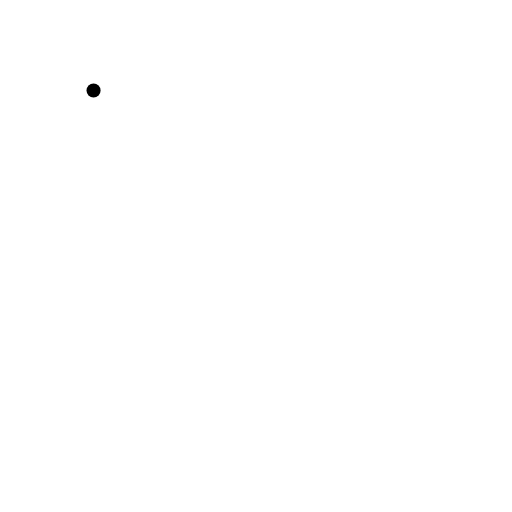
t = 0.00 s
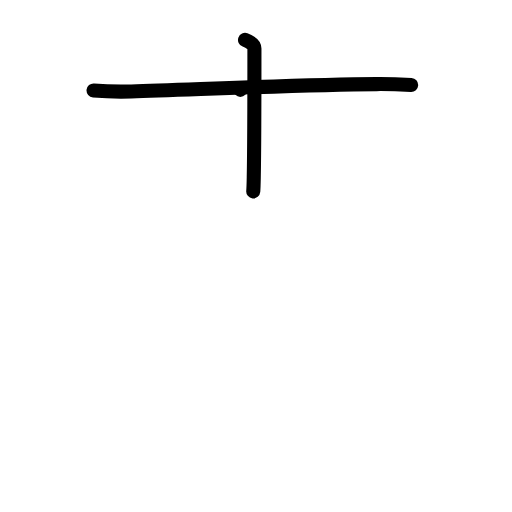
t = 2.25 s
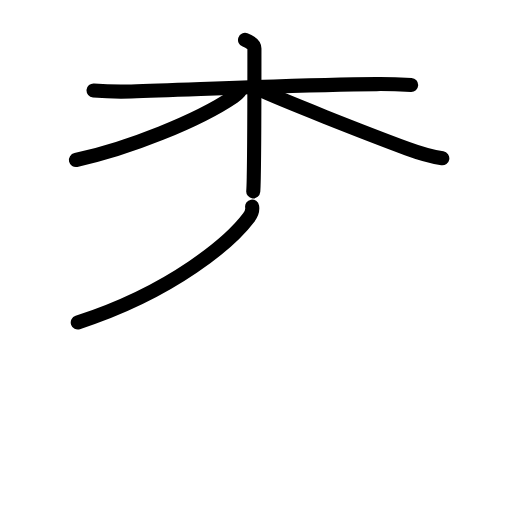
t = 4.50 s
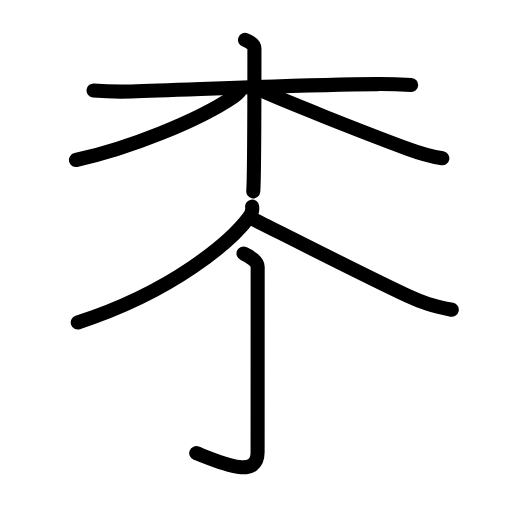
t = 6.50 s
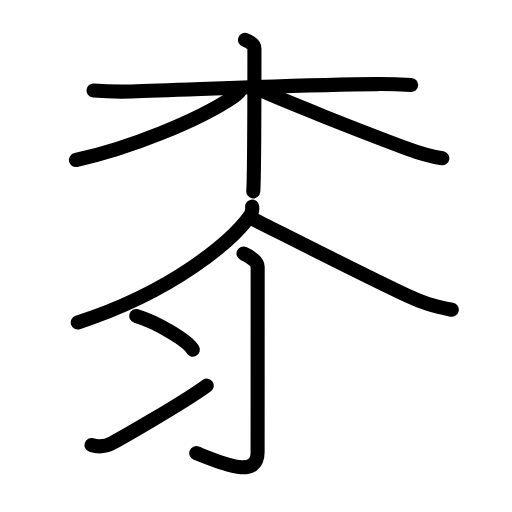
t = 8.75 s
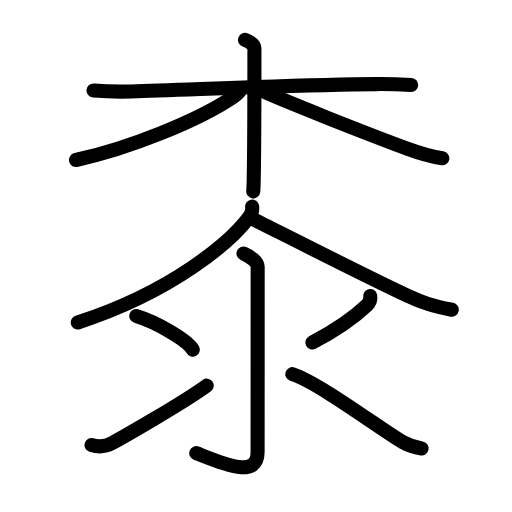
t = 11.00 s

The animated SVG that drew these frames (rendered in a browser with its animation timeline set to each time). Animation: 21 SMIL elements (animate=21); one cycle of 11.00 s.

<?xml version="1.0" encoding="UTF-8"?>
<!--
AniKanjiVG is licensed by CC-BY-SA Paul C. Sommerhoff (https://bitbucket.org/sommerhoff/anikanjivg).
AniKanjiVG uses KanjiVG which is licensed by CC-BY-SA Ulrich Apel (http://kanjivg.tagaini.net).
See also http://creativecommons.org/licenses/by-sa/3.0/
-->
<svg xmlns:kvg='http://kanjivg.tagaini.net' xmlns='http://www.w3.org/2000/svg' width='109' height='109' viewBox='0 0 109 109' style='fill:none;stroke:#000000;stroke-width:3;stroke-linecap:round;stroke-linejoin:round;' id="kvg:kanji_0687c"><g id="kvg:0687c" kvg:element="桼"><g id="kvg:0687c-g1" kvg:position="top"><g id="kvg:0687c-g2" kvg:element="木" kvg:variant="true"><path id="kvg:0687c-s1" kvg:type="㇐" d="m19.914449,19.259298c2.45,0.208883,5.23,0.293169,8.04,0.208883,13.21,-0.384784,35.46,-1.440192,52.24,-1.568454,2.8,-0.02199,4.54,0.03665,7.34,0.183231"><animate attributeName="d" begin="0.0s" dur="1.0s" from="m19.914449,19.259298C19.914449,19.259298,19.914449,19.259298,19.914449,19.259298" to="m19.914449,19.259298c2.45,0.208883,5.23,0.293169,8.04,0.208883,13.21,-0.384784,35.46,-1.440192,52.24,-1.568454,2.8,-0.02199,4.54,0.03665,7.34,0.183231" />
</path>
<path id="kvg:0687c-s2" kvg:type="㇑" d="m52.164449,8.5c1.19,0.4360887,2,1.0993833,2,1.832306,0,3.169888,0,20.21033-0.14,27.392967-0.03,1.535473-0.07,2.620197-0.11,3.023305"><animate attributeName="d" begin="1.0s" dur="1.0s" from="m52.164449,8.5C52.164449,8.5,52.164449,8.5,52.164449,8.5" to="m52.164449,8.5c1.19,0.4360887,2,1.0993833,2,1.832306,0,3.169888,0,20.21033-0.14,27.392967-0.03,1.535473-0.07,2.620197-0.11,3.023305" />
<animate attributeName="d" begin="0s" dur="1.0s" from="M-100,-100" to="M-100,-100" />
</path>
<path id="kvg:0687c-s3" kvg:type="㇒" d="m51.164449,19.127372c0,0.410437-0.61,0.894165-1.42,1.447522-7.58,5.148778-22.63,11.169734-33.58,13.485768"><animate attributeName="d" begin="2.0s" dur="1.0s" from="m51.164449,19.127372C51.164449,19.127372,51.164449,19.127372,51.164449,19.127372" to="m51.164449,19.127372c0,0.410437-0.61,0.894165-1.42,1.447522-7.58,5.148778-22.63,11.169734-33.58,13.485768" />
<animate attributeName="d" begin="0s" dur="2.0s" from="M-100,-100" to="M-100,-100" />
</path>
<path id="kvg:0687c-s4" kvg:type="㇔/㇏" d="m54.914449,18.944142c4.62,2.198766,23,9.436373,31.76,12.683219,2.27,0.839196,4.61,1.608764,7.49,2.06684"><animate attributeName="d" begin="3.0s" dur="1.0s" from="m54.914449,18.944142C54.914449,18.944142,54.914449,18.944142,54.914449,18.944142" to="m54.914449,18.944142c4.62,2.198766,23,9.436373,31.76,12.683219,2.27,0.839196,4.61,1.608764,7.49,2.06684" />
<animate attributeName="d" begin="0s" dur="3.0s" from="M-100,-100" to="M-100,-100" />
</path>
</g>
<path id="kvg:0687c-s5" kvg:type="㇒" d="m53.675019,43.98289c0.1,0.577244-0.11,1.521824-0.71,2.319469-3.75,4.980038-15.87,15.674785-36.41,22.344572"><animate attributeName="d" begin="4.0s" dur="1.0s" from="m53.675019,43.98289C53.675019,43.98289,53.675019,43.98289,53.675019,43.98289" to="m53.675019,43.98289c0.1,0.577244-0.11,1.521824-0.71,2.319469-3.75,4.980038-15.87,15.674785-36.41,22.344572" />
<animate attributeName="d" begin="0s" dur="4.0s" from="M-100,-100" to="M-100,-100" />
</path>
<path id="kvg:0687c-s6" kvg:type="㇏" d="m53.925019,46.674944c6.01,2.996418,24.37,12.342515,33.03,16.377972,3.08,1.432614,4.85,1.983619,9.22,2.886218"><animate attributeName="d" begin="5.0s" dur="1.0s" from="m53.925019,46.674944C53.925019,46.674944,53.925019,46.674944,53.925019,46.674944" to="m53.925019,46.674944c6.01,2.996418,24.37,12.342515,33.03,16.377972,3.08,1.432614,4.85,1.983619,9.22,2.886218" />
<animate attributeName="d" begin="0s" dur="5.0s" from="M-100,-100" to="M-100,-100" />
</path>
</g>
<g id="kvg:0687c-g3" kvg:element="氺" kvg:variant="true" kvg:original="水" kvg:position="bottom"><path id="kvg:0687c-s7" kvg:type="㇚" d="m51.841784,53.959102c1.468361,0.647747,3.011639,1.788345,3.011639,2.830373,0,10.251298-0.01498,36.020359-0.01498,39.51256,0,5.717065-7.356787,2.40793-13.050432,0.176018"><animate attributeName="d" begin="6.0s" dur="1.0s" from="m51.841784,53.959102C51.841784,53.959102,51.841784,53.959102,51.841784,53.959102" to="m51.841784,53.959102c1.468361,0.647747,3.011639,1.788345,3.011639,2.830373,0,10.251298-0.01498,36.020359-0.01498,39.51256,0,5.717065-7.356787,2.40793-13.050432,0.176018" />
<animate attributeName="d" begin="0s" dur="6.0s" from="M-100,-100" to="M-100,-100" />
</path>
<path id="kvg:0687c-s8" kvg:type="㇔" d="m28.998979,67.272676c4.25525,1.267175,10.982741,5.191332,12.046553,7.16363"><animate attributeName="d" begin="7.0s" dur="1.0s" from="m28.998979,67.272676C28.998979,67.272676,28.998979,67.272676,28.998979,67.272676" to="m28.998979,67.272676c4.25525,1.267175,10.982741,5.191332,12.046553,7.16363" />
<animate attributeName="d" begin="0s" dur="7.0s" from="M-100,-100" to="M-100,-100" />
</path>
<path id="kvg:0687c-s9" kvg:type="㇀" d="m19.477375,94.748691c1.468361,0.471984,2.891773,0.406126,4.479999,-0.461009,1.513311,-0.823228,14.938325,-8.440837,20.062606,-12.19476"><animate attributeName="d" begin="8.0s" dur="1.0s" from="m19.477375,94.748691C19.477375,94.748691,19.477375,94.748691,19.477375,94.748691" to="m19.477375,94.748691c1.468361,0.471984,2.891773,0.406126,4.479999,-0.461009,1.513311,-0.823228,14.938325,-8.440837,20.062606,-12.19476" />
<animate attributeName="d" begin="0s" dur="8.0s" from="M-100,-100" to="M-100,-100" />
</path>
<path id="kvg:0687c-s10" kvg:type="㇒" d="m78.819973,63.020476c0.104888,0.705687-0.0899,1.36657-0.674247,1.92664-2.367358,2.25148-5.543812,4.771794-11.642005,7.95299"><animate attributeName="d" begin="9.0s" dur="1.0s" from="m78.819973,63.020476C78.819973,63.020476,78.819973,63.020476,78.819973,63.020476" to="m78.819973,63.020476c0.104888,0.705687-0.0899,1.36657-0.674247,1.92664-2.367358,2.25148-5.543812,4.771794-11.642005,7.95299" />
<animate attributeName="d" begin="0s" dur="9.0s" from="M-100,-100" to="M-100,-100" />
</path>
<path id="kvg:0687c-s11" kvg:type="㇔/㇏" d="m62.225729,79.654509c5.843477,1.887786,19.508224,12.241414,23.583675,14.498972,1.378461,0.768738,2.56214,1.089856,3.940601,1.313665"><animate attributeName="d" begin="10.0s" dur="1.0s" from="m62.225729,79.654509C62.225729,79.654509,62.225729,79.654509,62.225729,79.654509" to="m62.225729,79.654509c5.843477,1.887786,19.508224,12.241414,23.583675,14.498972,1.378461,0.768738,2.56214,1.089856,3.940601,1.313665" />
<animate attributeName="d" begin="0s" dur="10.0s" from="M-100,-100" to="M-100,-100" />
</path>
</g>
</g>
</svg>
